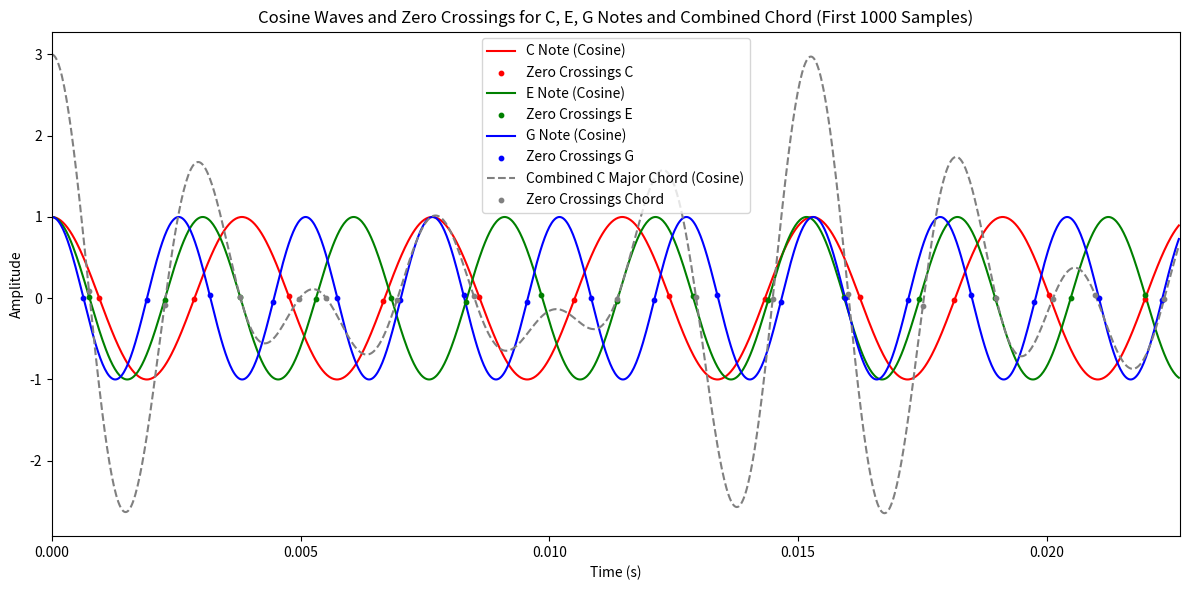

Write the Python code that produced this figure.
import numpy as np
import matplotlib.pyplot as plt

# Sampling parameters
fs = 44100  # Sampling frequency in Hz
duration = 1  # Duration in seconds
t = np.linspace(0, duration, int(fs * duration), endpoint=False)  # Generate time array

# Frequencies for C, E, and G notes
f_c = 261.63  # Frequency of C4 in Hz
f_e = 329.63  # Frequency of E4 in Hz
f_g = 392.00  # Frequency of G4 in Hz

# Generate cosine waves for C, E, and G
cosine_c = np.cos(2 * np.pi * f_c * t)
cosine_e = np.cos(2 * np.pi * f_e * t)
cosine_g = np.cos(2 * np.pi * f_g * t)
chord_signal_cos = cosine_c + cosine_e + cosine_g  # Combined C major chord signal

def find_zero_crossings(y):
    return np.where(np.diff(np.sign(y)))[0]

# Find zero crossing points for each signal
zero_crossings_c = find_zero_crossings(cosine_c)
zero_crossings_e = find_zero_crossings(cosine_e)
zero_crossings_g = find_zero_crossings(cosine_g)
zero_crossings_chord = find_zero_crossings(chord_signal_cos)

# Adjust zero_crossings to within the first 1000 samples
def adjust_zero_crossings(zero_crossings):
    return zero_crossings[zero_crossings < 1000]

# Adjusted zero crossings for each signal
adj_zero_crossings_c = adjust_zero_crossings(zero_crossings_c)
adj_zero_crossings_e = adjust_zero_crossings(zero_crossings_e)
adj_zero_crossings_g = adjust_zero_crossings(zero_crossings_g)
adj_zero_crossings_chord = adjust_zero_crossings(zero_crossings_chord)

# Plot the signals with marked zero crossings, but only show the first 1000 samples
plt.figure(figsize=(12, 6))

# C Note
plt.plot(t[0:1000], cosine_c[0:1000], label='C Note (Cosine)',color='red',)
plt.scatter(t[adj_zero_crossings_c], cosine_c[adj_zero_crossings_c], color='red', s=10, zorder=5, label='Zero Crossings C')

# E Note
plt.plot(t[0:1000], cosine_e[0:1000], label='E Note (Cosine)',color='green',)
plt.scatter(t[adj_zero_crossings_e], cosine_e[adj_zero_crossings_e], color='green', s=10, zorder=5, label='Zero Crossings E')

# G Note
plt.plot(t[0:1000], cosine_g[0:1000], label='G Note (Cosine)', color='blue')
plt.scatter(t[adj_zero_crossings_g], cosine_g[adj_zero_crossings_g], color='blue', s=10, zorder=5, label='Zero Crossings G')

# Combined C Major Chord
plt.plot(t[0:1000], chord_signal_cos[0:1000], label='Combined C Major Chord (Cosine)', linestyle='--', color='grey')
plt.scatter(t[adj_zero_crossings_chord], chord_signal_cos[adj_zero_crossings_chord], color='grey', s=10, zorder=5, label='Zero Crossings Chord')

plt.xlim(0,t[1000])
plt.title('Cosine Waves and Zero Crossings for C, E, G Notes and Combined Chord (First 1000 Samples)')
plt.xlabel('Time (s)')
plt.ylabel('Amplitude')
plt.legend()
plt.tight_layout()
plt.show()
